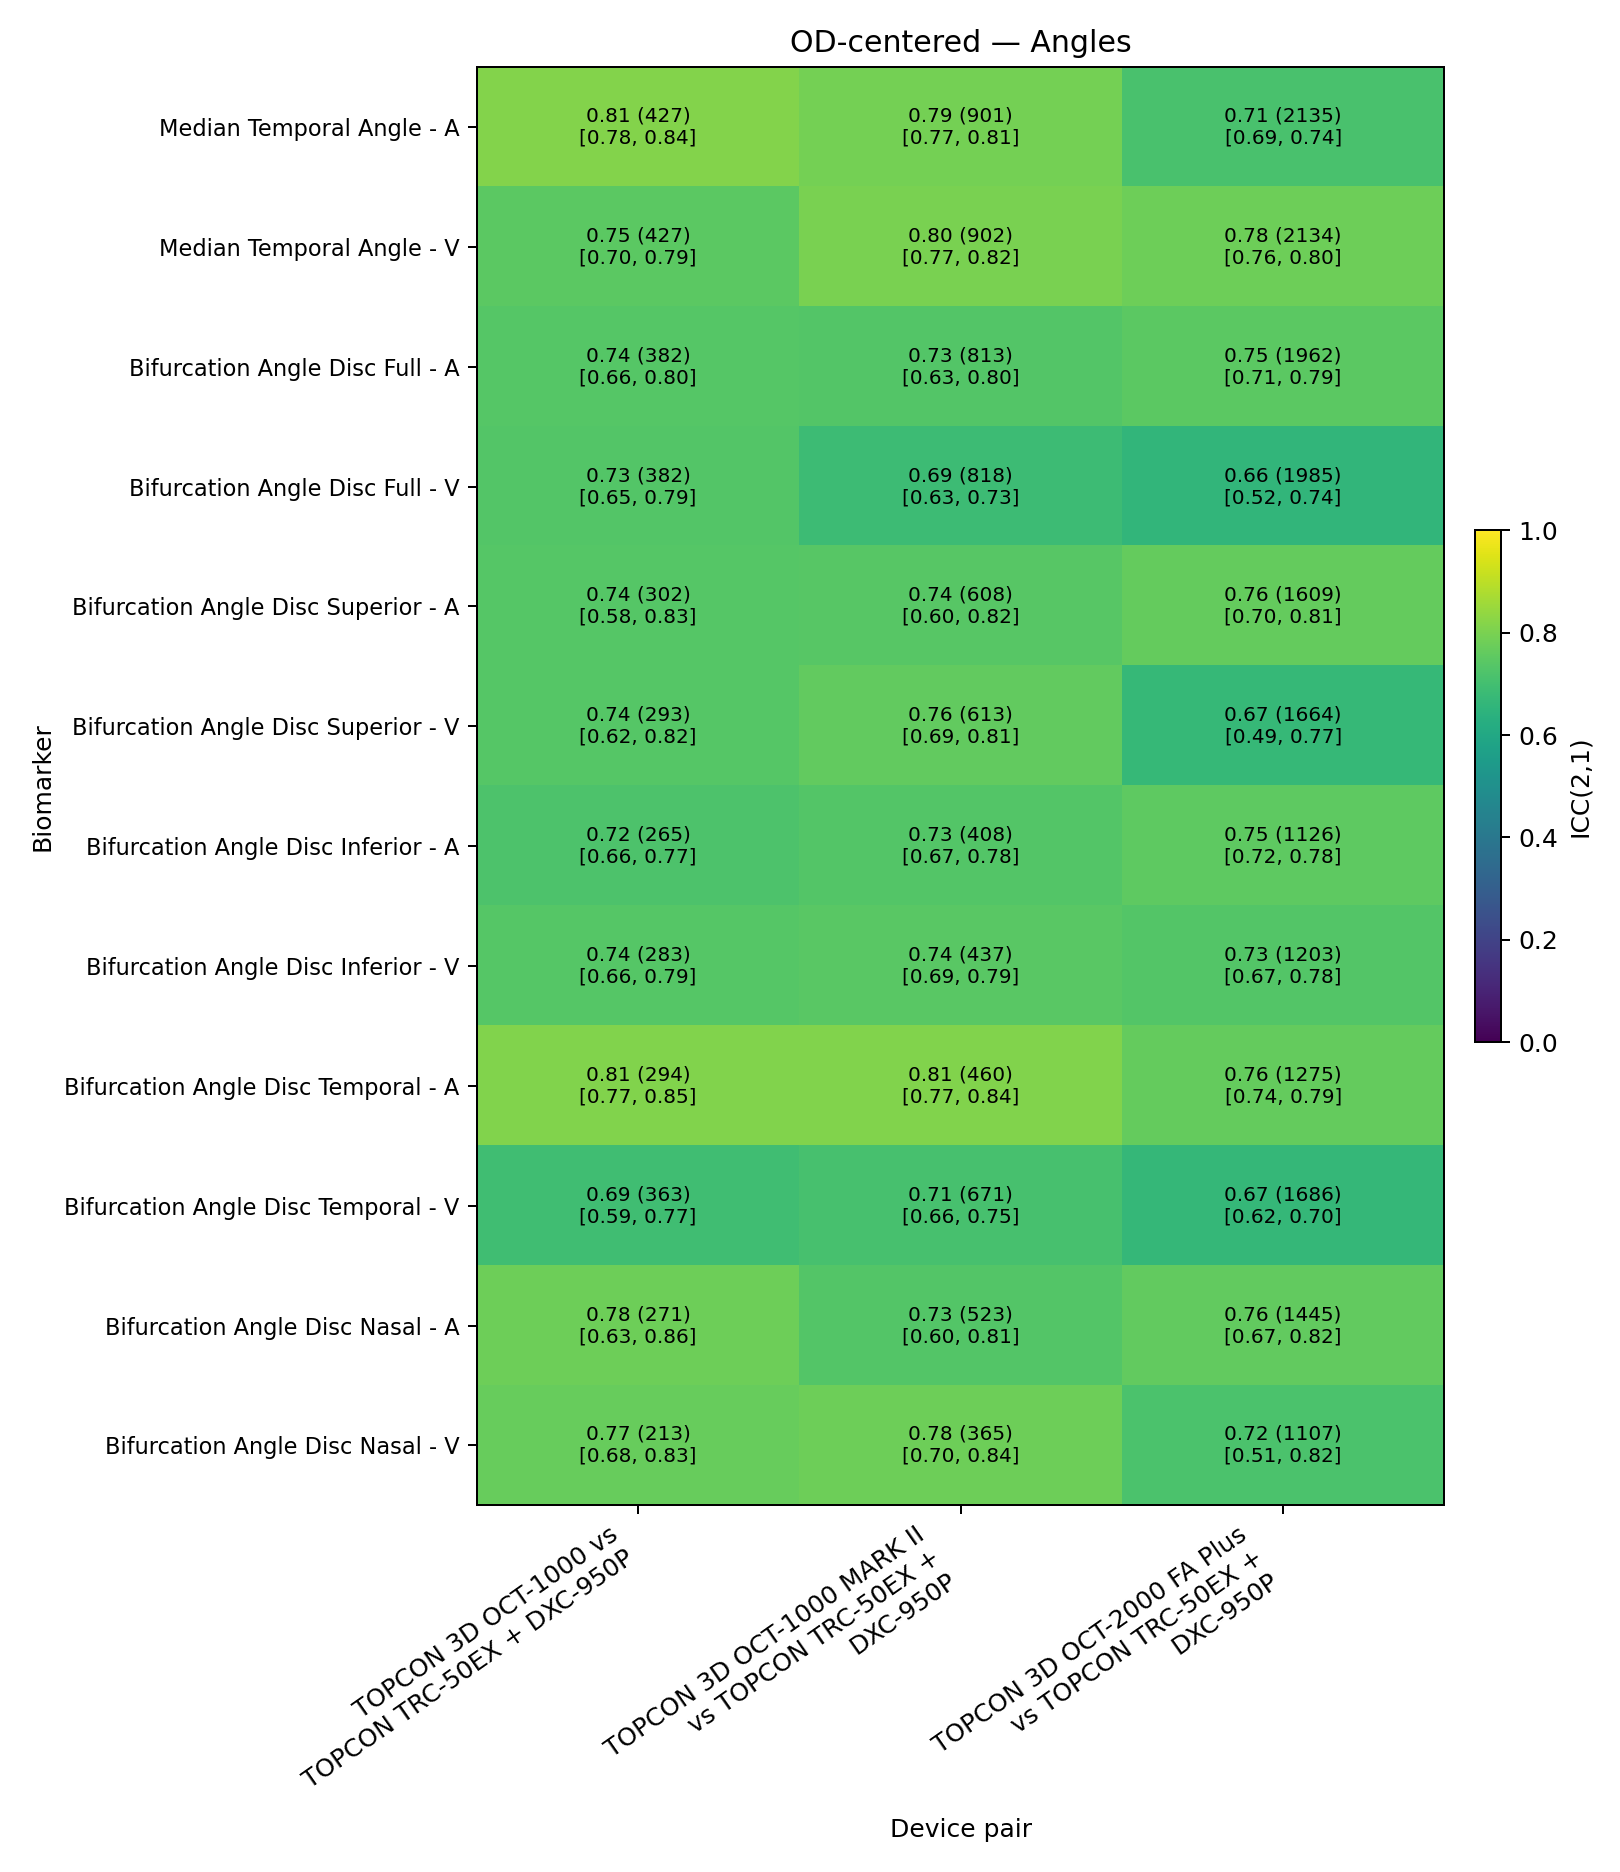

Data behind this chart, as committed beside it:
feature_set, field, device_a, device_b, variable, category, icc, ci_low, ci_high, n_pairs, n_images, status, missing_measurement_pairs
od_centered_rs, F1, TOPCON 3D OCT-1000, TOPCON TRC-50EX + DXC-950P, temporal_angle_arteries, angles, 0.8144, 0.78, 0.84, 427, 854, ok, 71
od_centered_rs, F1, TOPCON 3D OCT-1000, TOPCON TRC-50EX + DXC-950P, temporal_angle_veins, angles, 0.7496, 0.7, 0.79, 427, 854, ok, 71
od_centered_rs, F1, TOPCON 3D OCT-1000, TOPCON TRC-50EX + DXC-950P, bifangle_crcl_full_arteries, angles, 0.7378, 0.66, 0.8, 382, 764, ok, 116
od_centered_rs, F1, TOPCON 3D OCT-1000, TOPCON TRC-50EX + DXC-950P, bifangle_crcl_full_veins, angles, 0.731, 0.65, 0.79, 382, 764, ok, 116
od_centered_rs, F1, TOPCON 3D OCT-1000, TOPCON TRC-50EX + DXC-950P, bifangle_crcl_superior_arteries, angles, 0.7376, 0.58, 0.83, 302, 604, ok, 196
od_centered_rs, F1, TOPCON 3D OCT-1000, TOPCON TRC-50EX + DXC-950P, bifangle_crcl_superior_veins, angles, 0.7382, 0.62, 0.82, 293, 586, ok, 205
od_centered_rs, F1, TOPCON 3D OCT-1000, TOPCON TRC-50EX + DXC-950P, bifangle_crcl_inferior_arteries, angles, 0.7215, 0.66, 0.77, 265, 530, ok, 233
od_centered_rs, F1, TOPCON 3D OCT-1000, TOPCON TRC-50EX + DXC-950P, bifangle_crcl_inferior_veins, angles, 0.735, 0.66, 0.79, 283, 566, ok, 215
od_centered_rs, F1, TOPCON 3D OCT-1000, TOPCON TRC-50EX + DXC-950P, bifangle_crcl_temporal_arteries, angles, 0.8089, 0.77, 0.85, 294, 588, ok, 204
od_centered_rs, F1, TOPCON 3D OCT-1000, TOPCON TRC-50EX + DXC-950P, bifangle_crcl_temporal_veins, angles, 0.6949, 0.59, 0.77, 363, 726, ok, 135
od_centered_rs, F1, TOPCON 3D OCT-1000, TOPCON TRC-50EX + DXC-950P, bifangle_crcl_nasal_arteries, angles, 0.7777, 0.63, 0.86, 271, 542, ok, 227
od_centered_rs, F1, TOPCON 3D OCT-1000, TOPCON TRC-50EX + DXC-950P, bifangle_crcl_nasal_veins, angles, 0.7674, 0.68, 0.83, 213, 426, ok, 285
od_centered_rs, F1, TOPCON 3D OCT-1000 MARK II, TOPCON TRC-50EX + DXC-950P, temporal_angle_arteries, angles, 0.7914, 0.77, 0.81, 901, 1802, ok, 124
od_centered_rs, F1, TOPCON 3D OCT-1000 MARK II, TOPCON TRC-50EX + DXC-950P, temporal_angle_veins, angles, 0.7979, 0.77, 0.82, 902, 1804, ok, 123
od_centered_rs, F1, TOPCON 3D OCT-1000 MARK II, TOPCON TRC-50EX + DXC-950P, bifangle_crcl_full_arteries, angles, 0.7307, 0.63, 0.8, 813, 1626, ok, 212
od_centered_rs, F1, TOPCON 3D OCT-1000 MARK II, TOPCON TRC-50EX + DXC-950P, bifangle_crcl_full_veins, angles, 0.6859, 0.63, 0.73, 818, 1636, ok, 207
od_centered_rs, F1, TOPCON 3D OCT-1000 MARK II, TOPCON TRC-50EX + DXC-950P, bifangle_crcl_superior_arteries, angles, 0.7402, 0.6, 0.82, 608, 1216, ok, 417
od_centered_rs, F1, TOPCON 3D OCT-1000 MARK II, TOPCON TRC-50EX + DXC-950P, bifangle_crcl_superior_veins, angles, 0.7609, 0.69, 0.81, 613, 1226, ok, 412
od_centered_rs, F1, TOPCON 3D OCT-1000 MARK II, TOPCON TRC-50EX + DXC-950P, bifangle_crcl_inferior_arteries, angles, 0.7308, 0.67, 0.78, 408, 816, ok, 617
od_centered_rs, F1, TOPCON 3D OCT-1000 MARK II, TOPCON TRC-50EX + DXC-950P, bifangle_crcl_inferior_veins, angles, 0.7442, 0.69, 0.79, 437, 874, ok, 588
od_centered_rs, F1, TOPCON 3D OCT-1000 MARK II, TOPCON TRC-50EX + DXC-950P, bifangle_crcl_temporal_arteries, angles, 0.8108, 0.77, 0.84, 460, 920, ok, 565
od_centered_rs, F1, TOPCON 3D OCT-1000 MARK II, TOPCON TRC-50EX + DXC-950P, bifangle_crcl_temporal_veins, angles, 0.7095, 0.66, 0.75, 671, 1342, ok, 354
od_centered_rs, F1, TOPCON 3D OCT-1000 MARK II, TOPCON TRC-50EX + DXC-950P, bifangle_crcl_nasal_arteries, angles, 0.7332, 0.6, 0.81, 523, 1046, ok, 502
od_centered_rs, F1, TOPCON 3D OCT-1000 MARK II, TOPCON TRC-50EX + DXC-950P, bifangle_crcl_nasal_veins, angles, 0.7792, 0.7, 0.84, 365, 730, ok, 660
od_centered_rs, F1, TOPCON 3D OCT-2000 FA Plus, TOPCON TRC-50EX + DXC-950P, temporal_angle_arteries, angles, 0.7138, 0.69, 0.74, 2135, 4270, ok, 299
od_centered_rs, F1, TOPCON 3D OCT-2000 FA Plus, TOPCON TRC-50EX + DXC-950P, temporal_angle_veins, angles, 0.7808, 0.76, 0.8, 2134, 4268, ok, 300
od_centered_rs, F1, TOPCON 3D OCT-2000 FA Plus, TOPCON TRC-50EX + DXC-950P, bifangle_crcl_full_arteries, angles, 0.7497, 0.71, 0.79, 1962, 3924, ok, 472
od_centered_rs, F1, TOPCON 3D OCT-2000 FA Plus, TOPCON TRC-50EX + DXC-950P, bifangle_crcl_full_veins, angles, 0.6564, 0.52, 0.74, 1985, 3970, ok, 449
od_centered_rs, F1, TOPCON 3D OCT-2000 FA Plus, TOPCON TRC-50EX + DXC-950P, bifangle_crcl_superior_arteries, angles, 0.7622, 0.7, 0.81, 1609, 3218, ok, 825
od_centered_rs, F1, TOPCON 3D OCT-2000 FA Plus, TOPCON TRC-50EX + DXC-950P, bifangle_crcl_superior_veins, angles, 0.6696, 0.49, 0.77, 1664, 3328, ok, 770
od_centered_rs, F1, TOPCON 3D OCT-2000 FA Plus, TOPCON TRC-50EX + DXC-950P, bifangle_crcl_inferior_arteries, angles, 0.7535, 0.72, 0.78, 1126, 2252, ok, 1308
od_centered_rs, F1, TOPCON 3D OCT-2000 FA Plus, TOPCON TRC-50EX + DXC-950P, bifangle_crcl_inferior_veins, angles, 0.7314, 0.67, 0.78, 1203, 2406, ok, 1231
od_centered_rs, F1, TOPCON 3D OCT-2000 FA Plus, TOPCON TRC-50EX + DXC-950P, bifangle_crcl_temporal_arteries, angles, 0.7633, 0.74, 0.79, 1275, 2550, ok, 1159
od_centered_rs, F1, TOPCON 3D OCT-2000 FA Plus, TOPCON TRC-50EX + DXC-950P, bifangle_crcl_temporal_veins, angles, 0.6661, 0.62, 0.7, 1686, 3372, ok, 748
od_centered_rs, F1, TOPCON 3D OCT-2000 FA Plus, TOPCON TRC-50EX + DXC-950P, bifangle_crcl_nasal_arteries, angles, 0.7593, 0.67, 0.82, 1445, 2890, ok, 989
od_centered_rs, F1, TOPCON 3D OCT-2000 FA Plus, TOPCON TRC-50EX + DXC-950P, bifangle_crcl_nasal_veins, angles, 0.718, 0.51, 0.82, 1107, 2214, ok, 1327
od_centered_rs, F1, TOPCON 3D OCT-2000 FA Plus, TOPCON TRC-50IX + D7100, temporal_angle_arteries, angles, , , , 0, 0, insufficient_pairs, 0
od_centered_rs, F1, TOPCON 3D OCT-2000 FA Plus, TOPCON TRC-50IX + D7100, temporal_angle_veins, angles, , , , 0, 0, insufficient_pairs, 0
od_centered_rs, F1, TOPCON 3D OCT-2000 FA Plus, TOPCON TRC-50IX + D7100, bifangle_crcl_full_arteries, angles, , , , 0, 0, insufficient_pairs, 0
od_centered_rs, F1, TOPCON 3D OCT-2000 FA Plus, TOPCON TRC-50IX + D7100, bifangle_crcl_full_veins, angles, , , , 0, 0, insufficient_pairs, 0
od_centered_rs, F1, TOPCON 3D OCT-2000 FA Plus, TOPCON TRC-50IX + D7100, bifangle_crcl_superior_arteries, angles, , , , 0, 0, insufficient_pairs, 0
od_centered_rs, F1, TOPCON 3D OCT-2000 FA Plus, TOPCON TRC-50IX + D7100, bifangle_crcl_superior_veins, angles, , , , 0, 0, insufficient_pairs, 0
od_centered_rs, F1, TOPCON 3D OCT-2000 FA Plus, TOPCON TRC-50IX + D7100, bifangle_crcl_inferior_arteries, angles, , , , 0, 0, insufficient_pairs, 0
od_centered_rs, F1, TOPCON 3D OCT-2000 FA Plus, TOPCON TRC-50IX + D7100, bifangle_crcl_inferior_veins, angles, , , , 0, 0, insufficient_pairs, 0
od_centered_rs, F1, TOPCON 3D OCT-2000 FA Plus, TOPCON TRC-50IX + D7100, bifangle_crcl_temporal_arteries, angles, , , , 0, 0, insufficient_pairs, 0
od_centered_rs, F1, TOPCON 3D OCT-2000 FA Plus, TOPCON TRC-50IX + D7100, bifangle_crcl_temporal_veins, angles, , , , 0, 0, insufficient_pairs, 0
od_centered_rs, F1, TOPCON 3D OCT-2000 FA Plus, TOPCON TRC-50IX + D7100, bifangle_crcl_nasal_arteries, angles, , , , 0, 0, insufficient_pairs, 0
od_centered_rs, F1, TOPCON 3D OCT-2000 FA Plus, TOPCON TRC-50IX + D7100, bifangle_crcl_nasal_veins, angles, , , , 0, 0, insufficient_pairs, 0
od_centered_rs, F1, TOPCON TRC-50EX + DXC-950P, TOPCON TRC-50IX + D7100, temporal_angle_arteries, angles, , , , 0, 0, insufficient_pairs, 0
od_centered_rs, F1, TOPCON TRC-50EX + DXC-950P, TOPCON TRC-50IX + D7100, temporal_angle_veins, angles, , , , 0, 0, insufficient_pairs, 0
od_centered_rs, F1, TOPCON TRC-50EX + DXC-950P, TOPCON TRC-50IX + D7100, bifangle_crcl_full_arteries, angles, , , , 0, 0, insufficient_pairs, 0
od_centered_rs, F1, TOPCON TRC-50EX + DXC-950P, TOPCON TRC-50IX + D7100, bifangle_crcl_full_veins, angles, , , , 0, 0, insufficient_pairs, 0
od_centered_rs, F1, TOPCON TRC-50EX + DXC-950P, TOPCON TRC-50IX + D7100, bifangle_crcl_superior_arteries, angles, , , , 0, 0, insufficient_pairs, 0
od_centered_rs, F1, TOPCON TRC-50EX + DXC-950P, TOPCON TRC-50IX + D7100, bifangle_crcl_superior_veins, angles, , , , 0, 0, insufficient_pairs, 0
od_centered_rs, F1, TOPCON TRC-50EX + DXC-950P, TOPCON TRC-50IX + D7100, bifangle_crcl_inferior_arteries, angles, , , , 0, 0, insufficient_pairs, 0
od_centered_rs, F1, TOPCON TRC-50EX + DXC-950P, TOPCON TRC-50IX + D7100, bifangle_crcl_inferior_veins, angles, , , , 0, 0, insufficient_pairs, 0
od_centered_rs, F1, TOPCON TRC-50EX + DXC-950P, TOPCON TRC-50IX + D7100, bifangle_crcl_temporal_arteries, angles, , , , 0, 0, insufficient_pairs, 0
od_centered_rs, F1, TOPCON TRC-50EX + DXC-950P, TOPCON TRC-50IX + D7100, bifangle_crcl_temporal_veins, angles, , , , 0, 0, insufficient_pairs, 0
od_centered_rs, F1, TOPCON TRC-50EX + DXC-950P, TOPCON TRC-50IX + D7100, bifangle_crcl_nasal_arteries, angles, , , , 0, 0, insufficient_pairs, 0
od_centered_rs, F1, TOPCON TRC-50EX + DXC-950P, TOPCON TRC-50IX + D7100, bifangle_crcl_nasal_veins, angles, , , , 0, 0, insufficient_pairs, 0
... 72 more rows
